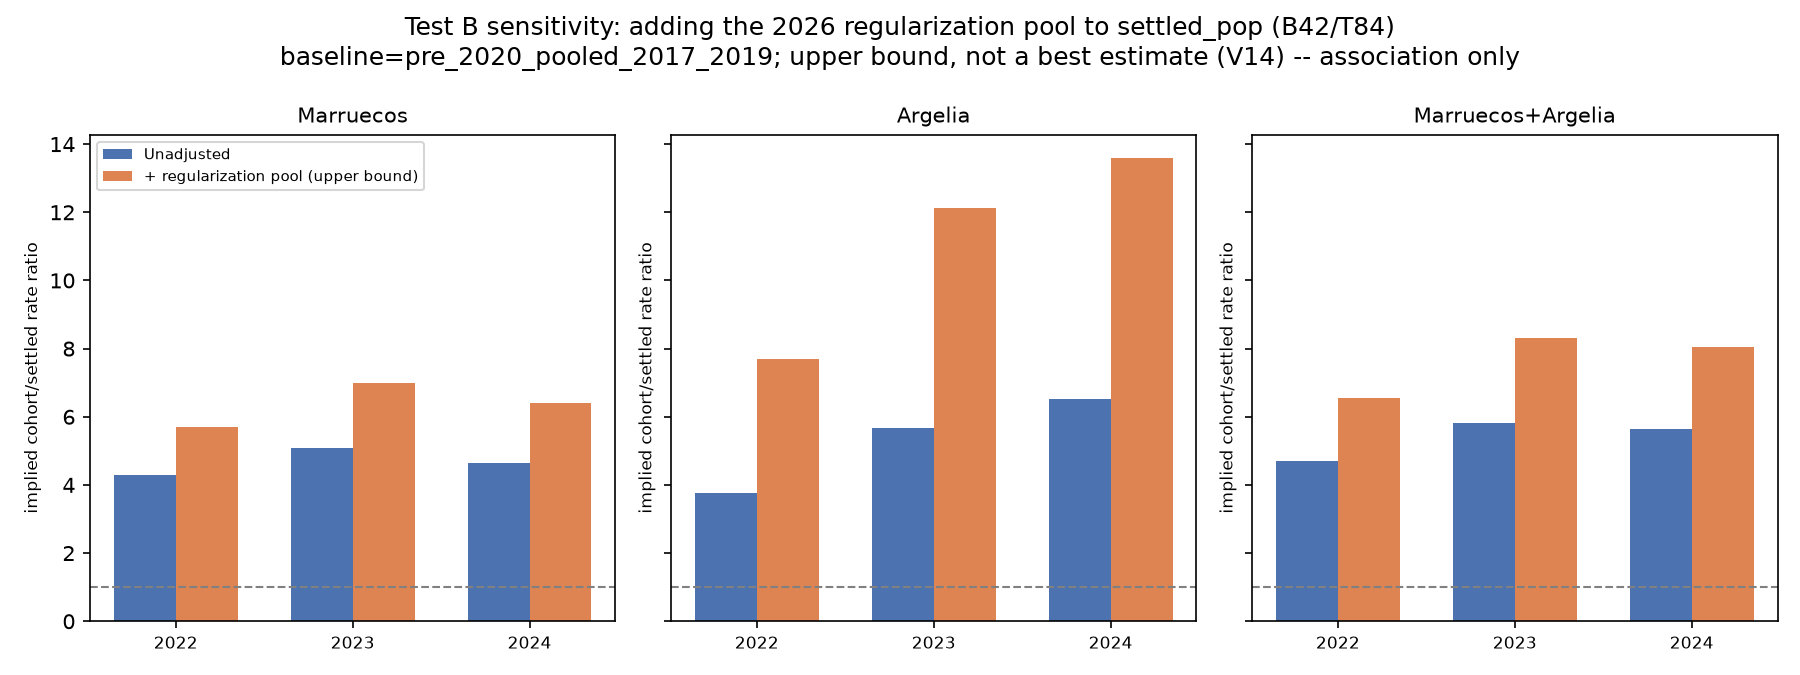

The data file committed next to this chart (first rows):
group, country_code, baseline, year, role, crime_male, crime_confidence, settled_pop_male_15_59, cohort_pop_male_15_59, cohort_window, regularization_added_male_15_59, r_settled_baseline, r_cohort_implied, rate_ratio, z, p_value, hypothesis_call
MARRUECOS, MA, pre_2022_pooled_2019_2021, 2019, baseline, 744, high, 386726, 25753, 2016->2019 (net delta), 93158, 0.001772, , , , , n/a (baseline year)
MARRUECOS, MA, pre_2022_pooled_2019_2021, 2021, baseline, 787, high, 393024, 58693, 2018->2021 (net delta), 93158, 0.001772, , , , , n/a (baseline year)
MARRUECOS, MA, pre_2022_pooled_2019_2021, 2022, test, 889, high, 412479, 44770, 2019->2022 (net delta), 93158, 0.001772, 0.003535, 1.995, 2.106, 0.03521, H2 (significantly elevated)
MARRUECOS, MA, pre_2022_pooled_2019_2021, 2023, test, 975, high, 440732, 41787, 2020->2023 (net delta), 93158, 0.001772, 0.004647, 2.623, 3.008, 0.002628, H2 (significantly elevated)
MARRUECOS, MA, pre_2022_pooled_2019_2021, 2024, test, 1072, medium, 451717, 55336, 2021->2024 (net delta), 93158, 0.001772, 0.004911, 2.772, 4.069, 4.7230541009218124e-05, H2 (significantly elevated)
MARRUECOS, MA, pre_2020_pooled_2017_2019, 2017, baseline, 289, high, 400841, -18112, 2014->2017 (net delta), 93158, 0.001331, , , , , n/a (baseline year)
MARRUECOS, MA, pre_2020_pooled_2017_2019, 2018, baseline, 548, high, 388869, 4155, 2015->2018 (net delta), 93158, 0.001331, , , , , n/a (baseline year)
MARRUECOS, MA, pre_2020_pooled_2017_2019, 2019, baseline, 744, high, 386726, 25753, 2016->2019 (net delta), 93158, 0.001331, , , , , n/a (baseline year)
MARRUECOS, MA, pre_2020_pooled_2017_2019, 2022, test, 889, high, 412479, 44770, 2019->2022 (net delta), 93158, 0.001331, 0.007598, 5.711, 7.53, 5.092915684948714e-14, H2 (significantly elevated)
MARRUECOS, MA, pre_2020_pooled_2017_2019, 2023, test, 975, high, 440732, 41787, 2020->2023 (net delta), 93158, 0.001331, 0.009299, 6.989, 8.387, 4.98569465801847e-17, H2 (significantly elevated)
MARRUECOS, MA, pre_2020_pooled_2017_2019, 2024, test, 1072, medium, 451717, 55336, 2021->2024 (net delta), 93158, 0.001331, 0.008511, 6.397, 9.368, 7.366094500960001e-21, H2 (significantly elevated)
ARGELIA, DZ, pre_2022_pooled_2019_2021, 2019, baseline, 94, high, 53011, 835.0, 2016->2019 (net delta), 26551, 0.001745, , , , , n/a (baseline year)
ARGELIA, DZ, pre_2022_pooled_2019_2021, 2021, baseline, 100, high, 52510, 4833, 2018->2021 (net delta), 26551, 0.001745, , , , , n/a (baseline year)
ARGELIA, DZ, pre_2022_pooled_2019_2021, 2022, test, 126, high, 53846, 3563, 2019->2022 (net delta), 26551, 0.001745, 0.008995, 5.156, 1.792, 0.07314, H1 (no significant difference)
ARGELIA, DZ, pre_2022_pooled_2019_2021, 2023, test, 163, high, 56368, 4018, 2020->2023 (net delta), 26551, 0.001745, 0.01609, 9.222, 3.328, 0.0008744, H2 (significantly elevated)
ARGELIA, DZ, pre_2022_pooled_2019_2021, 2024, test, 240, medium, 57343, 7165, 2021->2024 (net delta), 26551, 0.001745, 0.01953, 11.19, 5.5, 3.792375285359515e-08, H2 (significantly elevated)
ARGELIA, DZ, pre_2020_pooled_2017_2019, 2018, baseline, 71, high, 53386, -876.0, 2015->2018 (net delta), 26551, 0.001551, , , , , n/a (baseline year)
ARGELIA, DZ, pre_2020_pooled_2017_2019, 2019, baseline, 94, high, 53011, 835.0, 2016->2019 (net delta), 26551, 0.001551, , , , , n/a (baseline year)
ARGELIA, DZ, pre_2020_pooled_2017_2019, 2022, test, 126, high, 53846, 3563, 2019->2022 (net delta), 26551, 0.001551, 0.01192, 7.682, 2.478, 0.01322, H2 (significantly elevated)
ARGELIA, DZ, pre_2020_pooled_2017_2019, 2023, test, 163, high, 56368, 4018, 2020->2023 (net delta), 26551, 0.001551, 0.0188, 12.12, 3.851, 0.0001177, H2 (significantly elevated)
ARGELIA, DZ, pre_2020_pooled_2017_2019, 2024, test, 240, medium, 57343, 7165, 2021->2024 (net delta), 26551, 0.001551, 0.02108, 13.59, 5.765, 8.167349725774994e-09, H2 (significantly elevated)
MARRUECOS+ARGELIA, MA+DZ, pre_2022_pooled_2019_2021, 2019, baseline, 838, high, 439737, 26588, 2016->2019 (net delta), 119709, 0.001769, , , , , n/a (baseline year)
MARRUECOS+ARGELIA, MA+DZ, pre_2022_pooled_2019_2021, 2021, baseline, 887, high, 445534, 63526, 2018->2021 (net delta), 119709, 0.001769, , , , , n/a (baseline year)
MARRUECOS+ARGELIA, MA+DZ, pre_2022_pooled_2019_2021, 2022, test, 1015, high, 466325, 48333, 2019->2022 (net delta), 119709, 0.001769, 0.003937, 2.226, 2.61, 0.009046, H2 (significantly elevated)
MARRUECOS+ARGELIA, MA+DZ, pre_2022_pooled_2019_2021, 2023, test, 1138, high, 497100, 45805, 2020->2023 (net delta), 119709, 0.001769, 0.005651, 3.196, 4.092, 4.269200562672248e-05, H2 (significantly elevated)
MARRUECOS+ARGELIA, MA+DZ, pre_2022_pooled_2019_2021, 2024, test, 1312, medium, 509060, 62501, 2021->2024 (net delta), 119709, 0.001769, 0.006587, 3.725, 6.267, 3.6923813560168743e-10, H2 (significantly elevated)
MARRUECOS+ARGELIA, MA+DZ, pre_2020_pooled_2017_2019, 2017, baseline, 289, high, 455327, -20261, 2014->2017 (net delta), 119709, 0.001296, , , , , n/a (baseline year)
MARRUECOS+ARGELIA, MA+DZ, pre_2020_pooled_2017_2019, 2018, baseline, 619, high, 442255, 3279, 2015->2018 (net delta), 119709, 0.001296, , , , , n/a (baseline year)
MARRUECOS+ARGELIA, MA+DZ, pre_2020_pooled_2017_2019, 2019, baseline, 838, high, 439737, 26588, 2016->2019 (net delta), 119709, 0.001296, , , , , n/a (baseline year)
MARRUECOS+ARGELIA, MA+DZ, pre_2020_pooled_2017_2019, 2022, test, 1015, high, 466325, 48333, 2019->2022 (net delta), 119709, 0.001296, 0.008493, 6.552, 8.683, 3.864334863785674e-18, H2 (significantly elevated)
MARRUECOS+ARGELIA, MA+DZ, pre_2020_pooled_2017_2019, 2023, test, 1138, high, 497100, 45805, 2020->2023 (net delta), 119709, 0.001296, 0.01078, 8.313, 10.02, 1.2998304795723805e-23, H2 (significantly elevated)
MARRUECOS+ARGELIA, MA+DZ, pre_2020_pooled_2017_2019, 2024, test, 1312, medium, 509060, 62501, 2021->2024 (net delta), 119709, 0.001296, 0.01043, 8.049, 11.91, 1.0051656820245079e-32, H2 (significantly elevated)
